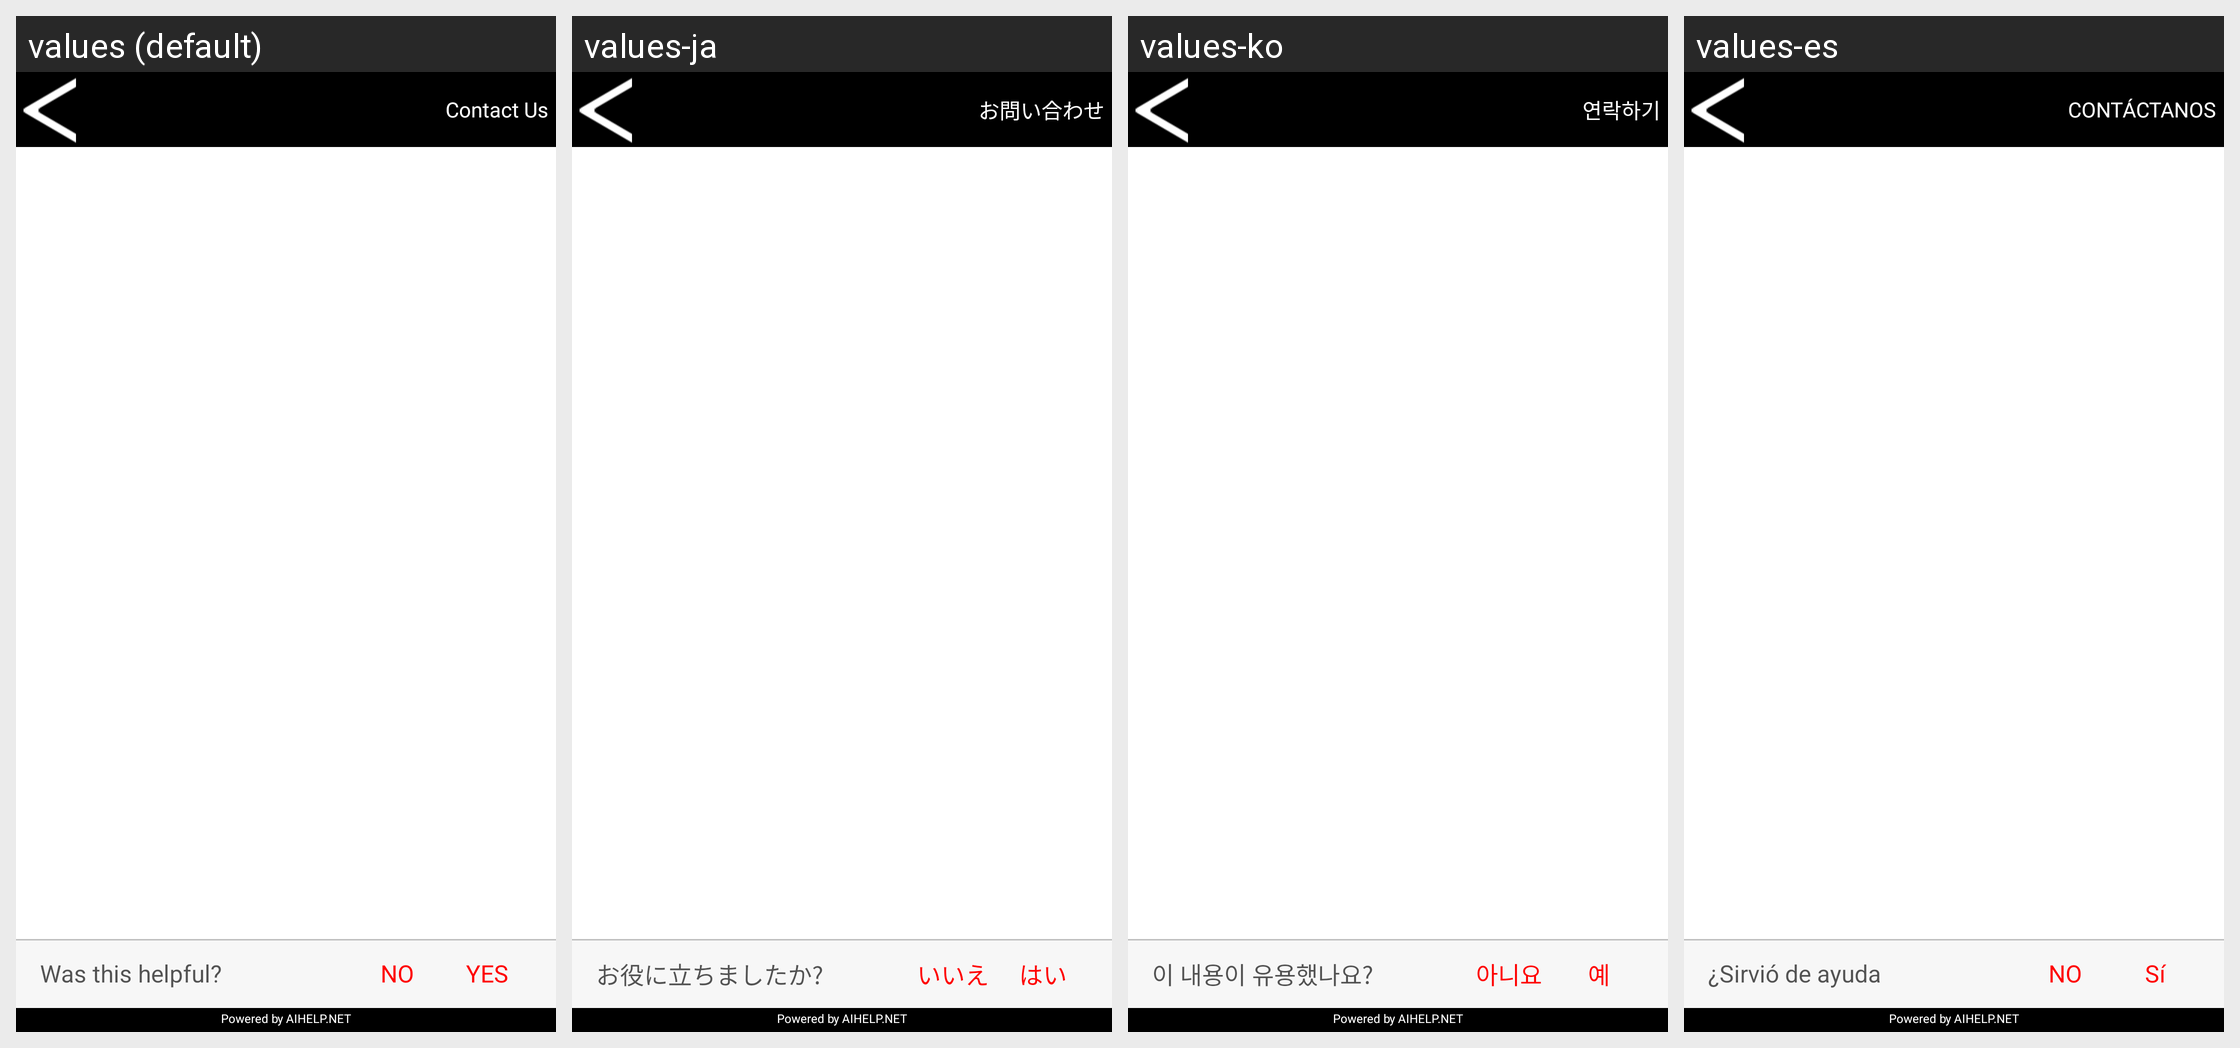

Here is an Android app screen in its default locale and in the app's own translations. Write out the translated-string differences for the strings that appear on this screen.
Android screen res/layout/ab_webview.xml rendered under 4 locales, left to right: values (default), values-ja, values-ko, values-es. Device: Nexus 5 (rendered at 1080×1920; each locale shown at half size, 540×960, under a caption strip naming it); theme Theme.MaterialComponents.DayNight.NoActionBar.
Other locales in the repository, not shown: values-ar, values-de, values-el-rGR, values-fa, values-fr, values-in-rID, values-it, values-pl, values-pt, values-ru, values-sv-rSE, values-th, values-tr, values-vi, values-zh-rCN, values-zh-rTW.
Strings drawn on this screen, with the default value and each locale's value (text and hints the layout hard-codes, and strings that could not be matched under every locale, appear in the picture but are not listed):

goto_Elva
  values: Contact Us
  values-ja: お問い合わせ
  values-ko: 연락하기
  values-es: CONTÁCTANOS

mark_yes_no_question
  values: Was this helpful?
  values-ja: お役に立ちましたか?
  values-ko: 이 내용이 유용했나요?
  values-es: ¿Sirvió de ayuda

mark_no
  values: NO
  values-ja: いいえ
  values-ko: 아니요
  values-es: NO

mark_yes
  values: YES
  values-ja: はい
  values-ko: 예
  values-es: Sí
